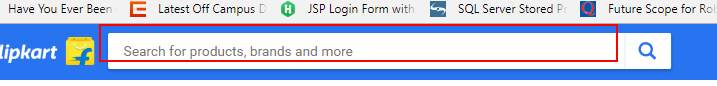
Task: Blank Project
Workflow: Main

Step 1 [try]: type "iphone[k(enter)]" into the text box 'q'

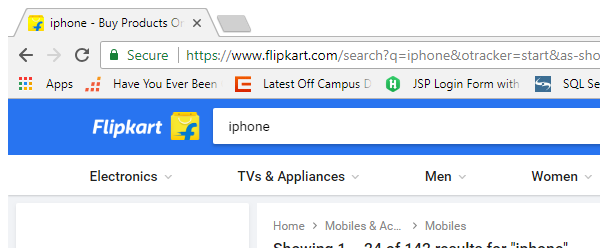
Step 2 [try]: Attach Browser 'Iphone Bu Page' in window 'iphone - Buy Products Online at Best Price in India | Flipkart.c*' (chrome.exe)

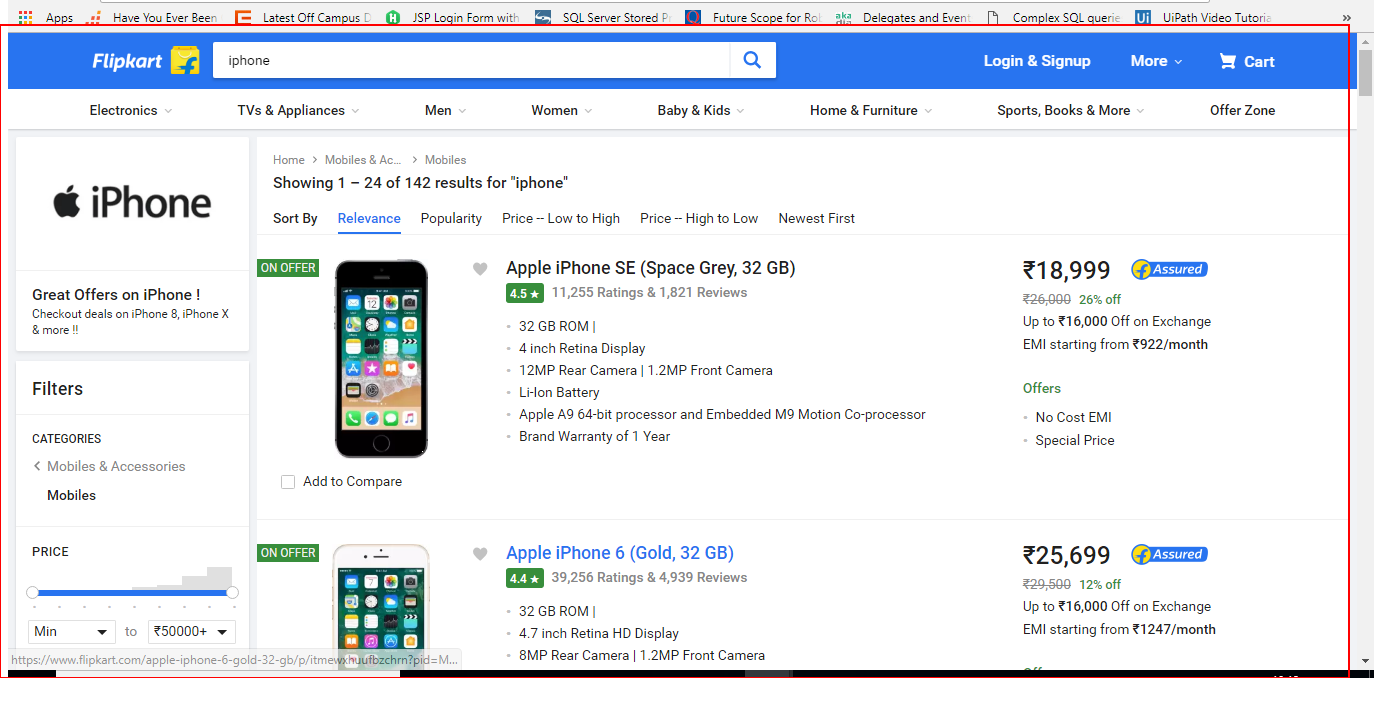
Step 3 [try]: get-text from the element 'container'

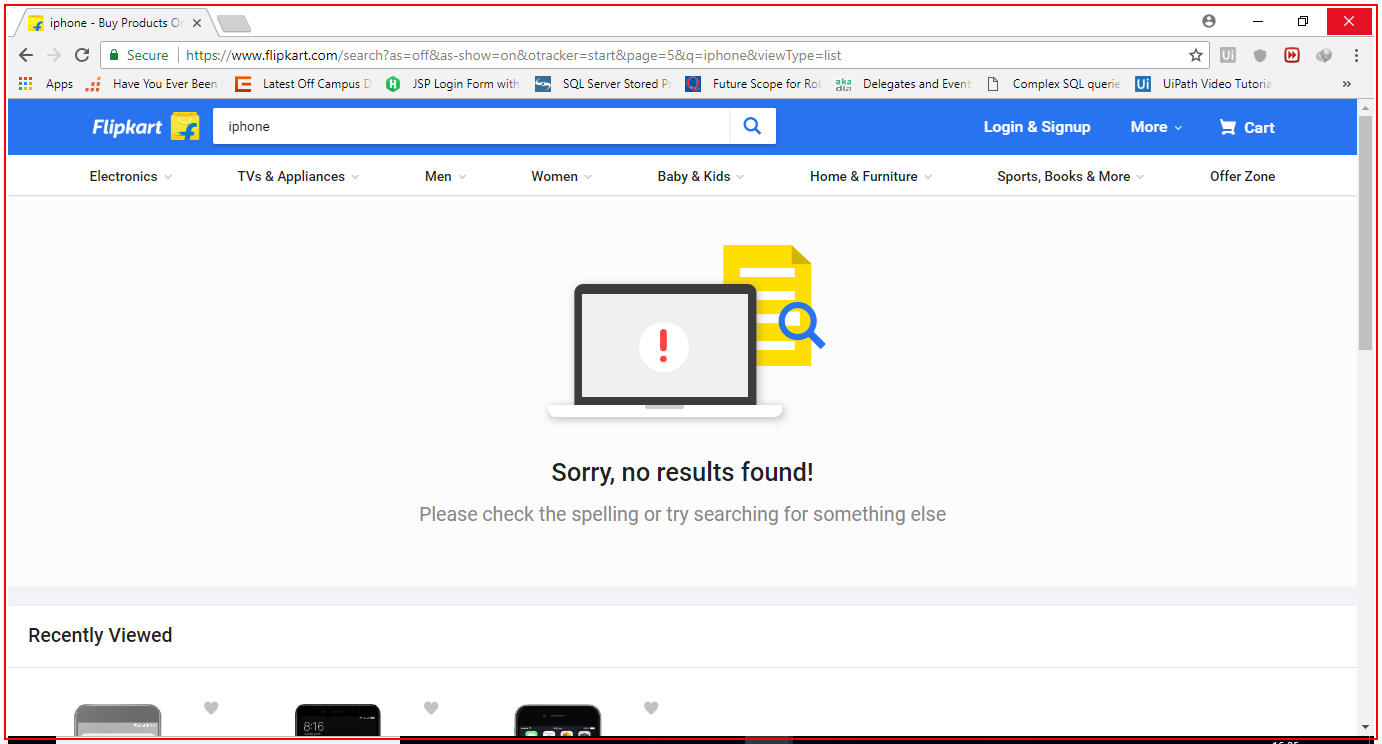
Step 4 [finally]: Close application 'chrome.exe iphone' in window 'iphone - Buy Products Online at Best Price in India | Flipkart.c*' (chrome.exe)